The GitHub repository Go-Birds-Dev/Go_birds contains a labelled image folder "datos" with 10 categories: ara ararauna, chroicocephalus ridibundus, eubucco bourcierii, laterallus albigularis, melanerpes formicivorus, patagioenas subvinacea, platalea ajaja, rynchops niger, theristicus caudatus, vultur gryphus. Examples follow, each with its label.

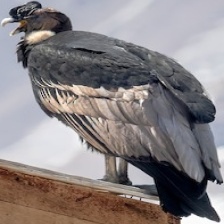
Label: vultur gryphus

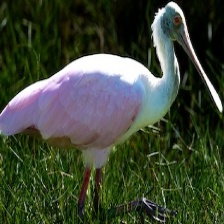
Label: platalea ajaja

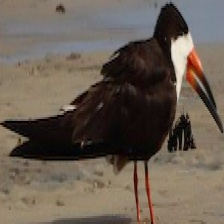
Label: rynchops niger

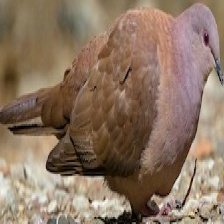
Label: patagioenas subvinacea

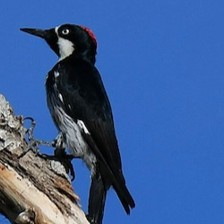
Label: melanerpes formicivorus

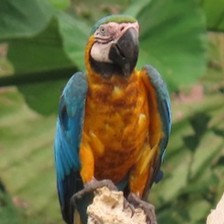
Label: ara ararauna
